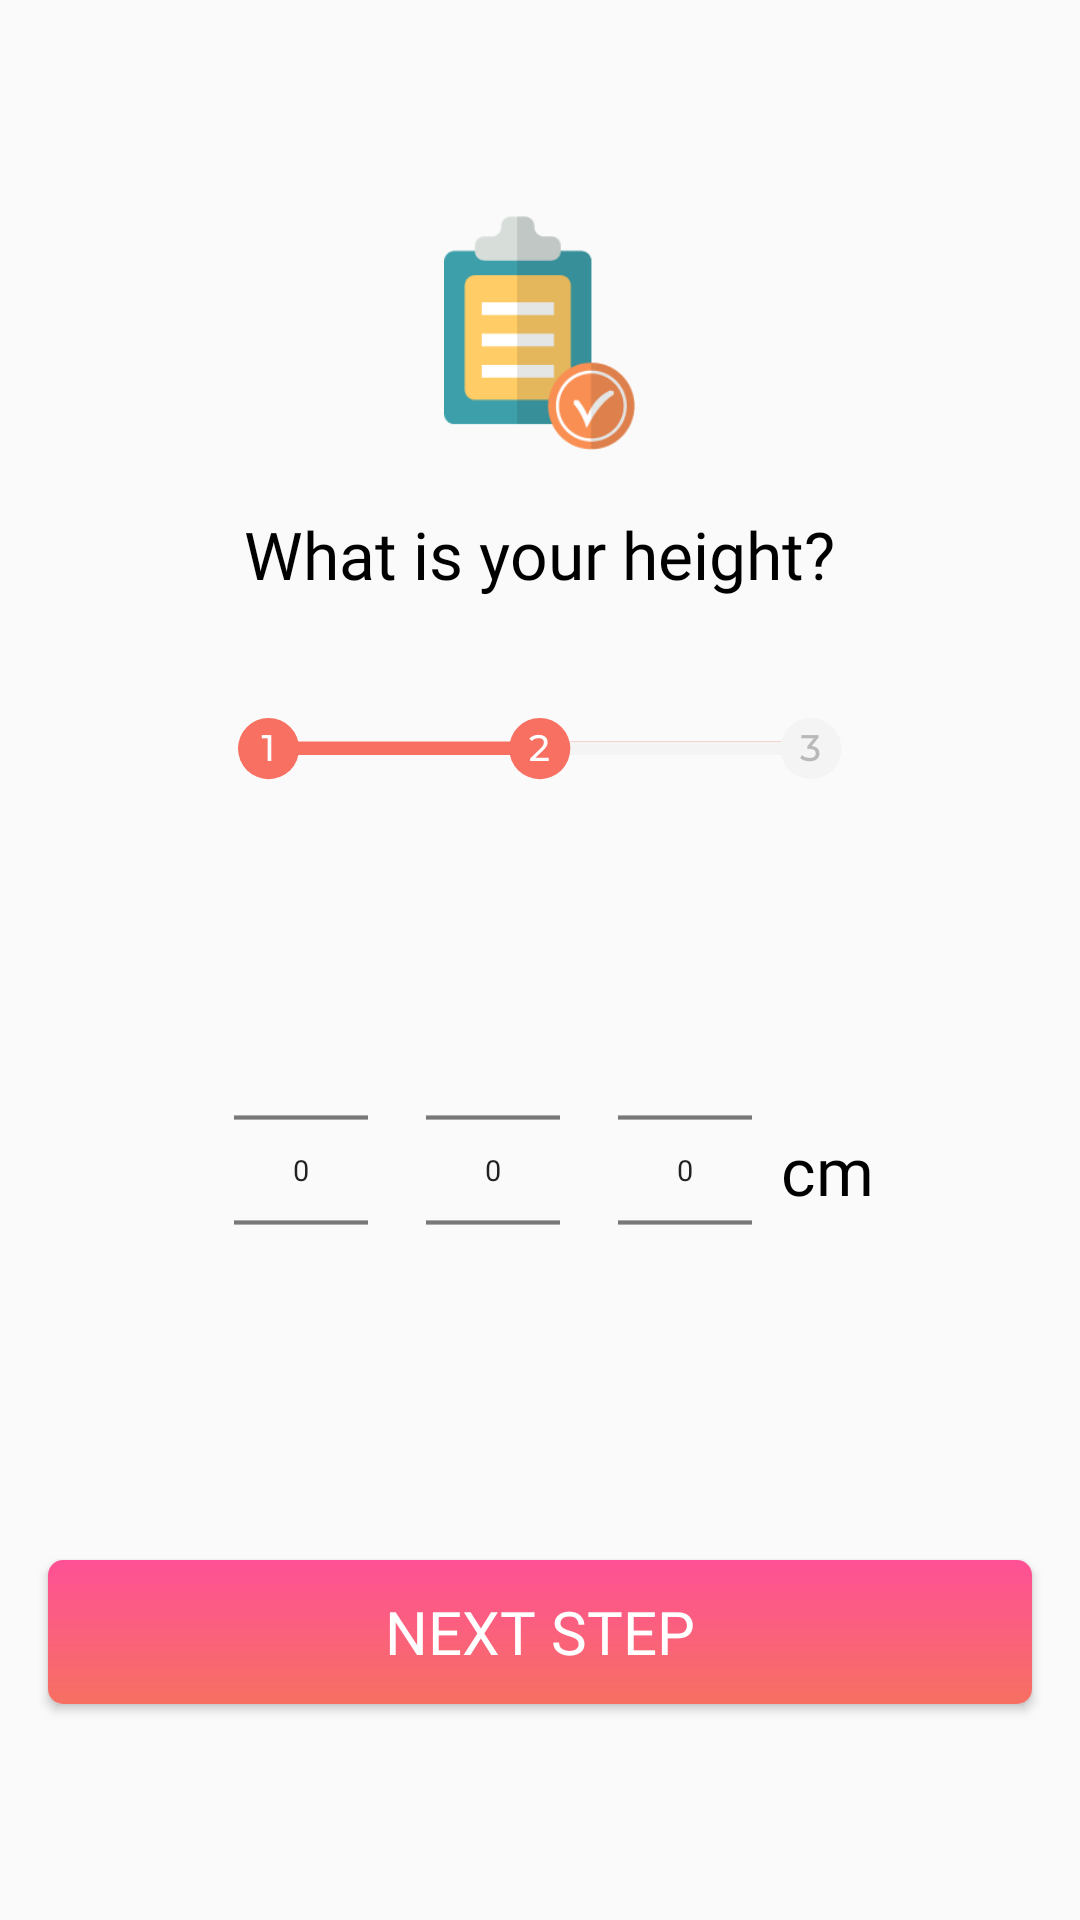

Layout XML and referenced resources for this Android screen:
<!-- AndroidManifest.xml: application theme AppTheme -->
<!-- res/layout/activity_height.xml -->
<?xml version="1.0" encoding="utf-8"?>
<LinearLayout
    xmlns:android="http://schemas.android.com/apk/res/android"
    android:layout_width="match_parent"
    android:layout_height="match_parent"
    android:orientation="vertical"
    android:gravity="center">

    <ImageView
        android:layout_width="wrap_content"
        android:layout_height="wrap_content"
        android:src="@drawable/note"
        android:layout_marginBottom="@dimen/margin20"/>

    <TextView
        android:text="@string/what_height"
        style="@style/question_text"
        android:layout_marginBottom="@dimen/margin40"/>

    <ImageView
        android:layout_width="wrap_content"
        android:layout_height="wrap_content"
        android:src="@drawable/progress2"
        android:layout_marginBottom="@dimen/margin40"/>

    <LinearLayout
        android:layout_width="wrap_content"
        android:layout_height="wrap_content"
        android:orientation="horizontal"
        android:layout_marginBottom="@dimen/margin40"
        android:gravity="center">

        <NumberPicker
            android:id="@+id/height_num1"
            style="@style/picker7"></NumberPicker>

        <NumberPicker
            android:id="@+id/height_num2"
            style="@style/picker7"></NumberPicker>

        <NumberPicker
            android:id="@+id/height_num3"
            style="@style/picker7"></NumberPicker>

        <TextView
            style="@style/unit_text"
            android:text="@string/cm"/>
    </LinearLayout>

    <Button
        android:id="@+id/next_step"
        style="@style/pink_btn"
        android:layout_marginRight="@dimen/btn_margin"
        android:layout_marginLeft="@dimen/btn_margin"
        android:text="@string/next_step" />

</LinearLayout>
<!-- resources referenced by this layout -->
<resources>
  <dimen name="btn_margin">16dp</dimen>
  <dimen name="margin20">20dp</dimen>
  <dimen name="margin40">40dp</dimen>
  <!-- drawable note: png bitmap (drawable-hdpi, 4600 bytes) -->
  <!-- drawable progress2: png bitmap (drawable-hdpi, 2565 bytes) -->
  <string name="cm">cm</string>
  <string name="next_step">Next step</string>
  <string name="what_height">What is your height?</string>
  <style name="picker7">
          <item name="android:layout_width">wrap_content</item>
          <item name="android:layout_height">wrap_content</item>
          <item name="android:scaleY">0.7</item>
          <item name="android:scaleX">0.7</item>
      </style>
  <style name="pink_btn">
          <item name="android:layout_width">match_parent</item>
          <item name="android:layout_height">wrap_content</item>
          <item name="android:fontFamily">@font/montserrat</item>
          <item name="android:textColor">@color/white</item>
          <item name="android:textSize">@dimen/btn_font</item>
          <item name="android:padding">@dimen/btn_padding</item>
          <item name="android:background">@drawable/pink_btn</item>
      </style>
  <style name="question_text">
          <item name="android:layout_width">wrap_content</item>
          <item name="android:layout_height">wrap_content</item>
          <item name="android:fontFamily">@font/montserrat</item>
          <item name="android:textSize">@dimen/unit_font</item>
          <item name="android:textColor">@color/black</item>
      </style>
  <style name="unit_text">
          <item name="android:layout_width">match_parent</item>
          <item name="android:layout_height">wrap_content</item>
          <item name="android:fontFamily">@font/montserrat</item>
          <item name="android:textSize">@dimen/unit_font</item>
          <item name="android:textColor">@color/black</item>
      </style>
  <style name="AppTheme" parent="Theme.AppCompat.Light.NoActionBar">
          
          <item name="colorPrimary">@color/colorPrimary</item>
          <item name="colorPrimaryDark">@color/colorPrimaryDark</item>
          <item name="colorAccent">@color/colorAccent</item>
      </style>
  <color name="white">#fff</color>
  <dimen name="btn_font">20sp</dimen>
  <dimen name="btn_padding">10dp</dimen>
  <!-- drawable pink_btn (drawable) -->
  <?xml version="1.0" encoding="utf-8"?>
  <shape xmlns:android="http://schemas.android.com/apk/res/android"
      android:shape="rectangle">
  
      <gradient
          android:startColor="#FE5196"
          android:endColor="#F77062"
          android:angle="270"
          />
  
      <corners
          android:radius="5dp"
          />
  
  </shape>
  <dimen name="unit_font">22sp</dimen>
  <color name="black">#000</color>
  <color name="colorPrimary">#000</color>
  <color name="colorPrimaryDark">#000</color>
  <color name="colorAccent">#F77062</color>
</resources>
